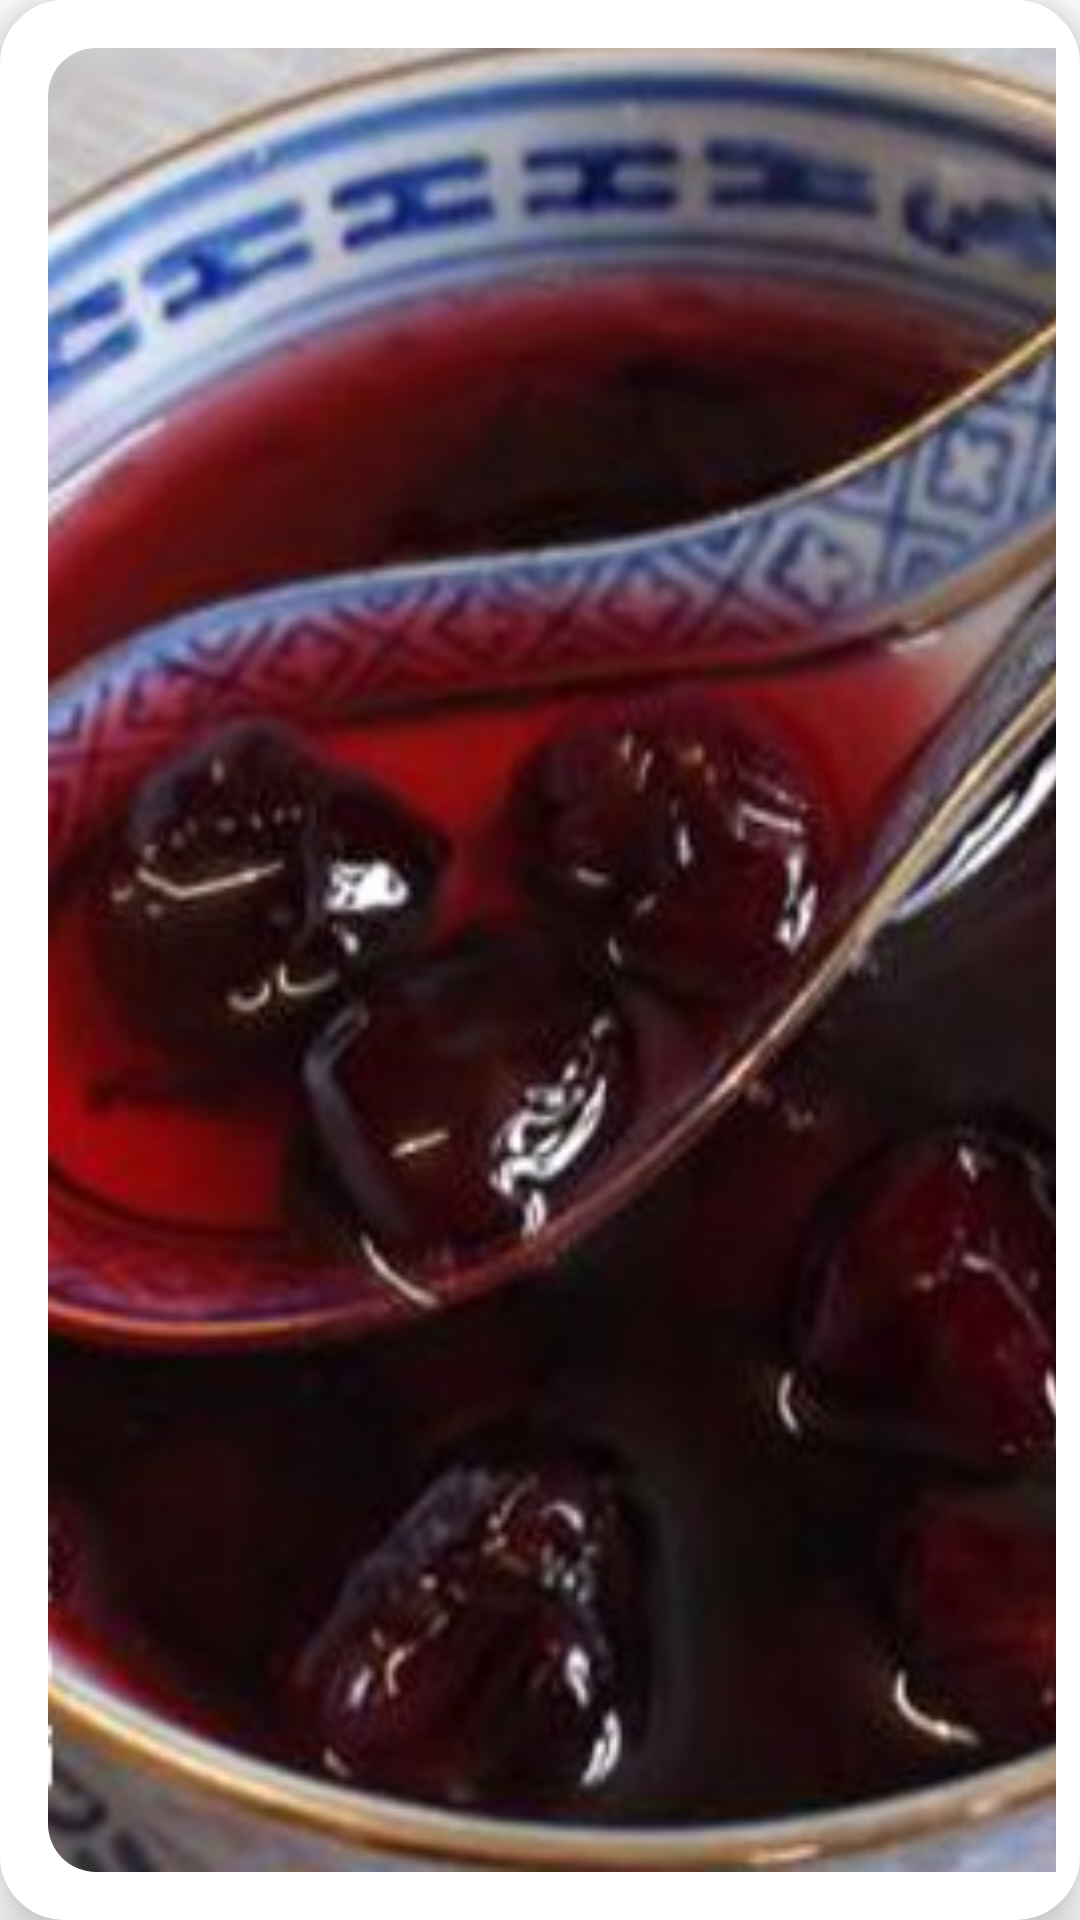

This screen was rendered from an Android layout file. Write that file and the resources it references.
<!-- AndroidManifest.xml: application theme Theme.Bahceden -->
<!-- res/layout/layout_customer_favorites_item.xml -->
<?xml version="1.0" encoding="utf-8"?>
<androidx.constraintlayout.widget.ConstraintLayout xmlns:android="http://schemas.android.com/apk/res/android"
    xmlns:app="http://schemas.android.com/apk/res-auto"
    xmlns:tools="http://schemas.android.com/tools"
    android:layout_width="match_parent"
    android:layout_height="175dp"
    android:layout_marginHorizontal="16dp"
    android:layout_marginVertical="8dp"
    android:background="@drawable/bg_curved_border"
    android:backgroundTint="@color/white"
    android:elevation="10dp"
    android:padding="8dp">

    <androidx.cardview.widget.CardView
        android:id="@+id/cartProductImageHolder"
        android:layout_width="0dp"
        android:layout_height="0dp"
        android:layout_margin="8dp"
        android:layout_marginBottom="8dp"
        app:cardCornerRadius="16dp"
        app:layout_constraintBottom_toBottomOf="parent"
        app:layout_constraintDimensionRatio="1:1"
        app:layout_constraintStart_toStartOf="parent"
        app:layout_constraintTop_toTopOf="parent">

        <ImageView
            android:id="@+id/cartProductImage"
            android:layout_width="match_parent"
            android:layout_height="match_parent"
            android:scaleType="fitXY"
            android:src="@drawable/jam"
            app:layout_constraintStart_toStartOf="parent"
            app:layout_constraintTop_toTopOf="parent" />

    </androidx.cardview.widget.CardView>

    <TextView
        android:id="@+id/favoritesProductName"
        android:layout_width="wrap_content"
        android:layout_height="wrap_content"
        android:layout_marginStart="8dp"
        android:layout_marginTop="6dp"
        android:fontFamily="@font/nexa_heavy"
        android:text="Cherry Jam"
        android:textColor="@color/bahceden_green"
        android:textSize="20sp"
        app:layout_constraintStart_toEndOf="@id/cartProductImageHolder"
        app:layout_constraintTop_toTopOf="@id/cartProductImageHolder" />

    <ImageView
        android:id="@+id/favButton"
        android:layout_width="wrap_content"
        android:layout_height="wrap_content"
        android:layout_marginEnd="8dp"
        android:src="@drawable/ic_favorite"
        app:layout_constraintBottom_toBottomOf="@id/favoritesProductName"
        app:layout_constraintEnd_toEndOf="parent"
        app:layout_constraintTop_toTopOf="@id/favoritesProductName"/>














    <TextView
        android:id="@+id/price"
        android:layout_width="wrap_content"
        android:layout_height="wrap_content"
        android:layout_marginStart="8dp"
        android:text="$000"
        android:textColor="@color/bahceden_green"
        android:textSize="22sp"
        android:textStyle="bold"
        app:layout_constraintBottom_toBottomOf="@id/cartProductImageHolder"
        app:layout_constraintStart_toStartOf="@id/favoritesProductName" />

    <TextView
        android:id="@+id/rating"
        android:layout_width="wrap_content"
        android:layout_height="wrap_content"
        android:drawablePadding="4dp"
        android:paddingVertical="8dp"
        android:text="5"
        android:textColor="@color/bahceden_green"
        android:textSize="18sp"
        android:textStyle="bold"
        app:drawableStartCompat="@drawable/ic_star"
        app:drawableTint="@color/bahceden_green"
        app:layout_constraintBottom_toBottomOf="parent"
        app:layout_constraintEnd_toEndOf="parent" />

</androidx.constraintlayout.widget.ConstraintLayout>
<!-- resources referenced by this layout -->
<resources>
  <color name="bahceden_green">#007251</color>
  <color name="darkGray">#808080</color>
  <color name="white">#FFFFFFFF</color>
  <!-- drawable bg_curved_border (drawable) -->
  <?xml version="1.0" encoding="utf-8"?>
  <shape xmlns:android="http://schemas.android.com/apk/res/android" android:shape="rectangle">
      <solid android:color="@color/white"/>
      <corners android:radius="20dp"/>
      <stroke android:color="@color/bahceden_green" android:width="3dp"/>
  </shape>
  <!-- drawable ic_favorite (drawable) -->
  <vector android:height="25dp" android:viewportHeight="512"
      android:viewportWidth="512" android:width="25dp" xmlns:android="http://schemas.android.com/apk/res/android">
      <path
          android:fillColor="@color/minus_red"
          android:pathData="M127.5,25.5c-56.1,8.9 -101.8,47.2 -119.4,100 -22.3,66.7 2.7,141.8 73.1,220 39.5,43.8 87.8,84.4 151.3,127.1l23.5,15.8 23.5,-15.8c63.5,-42.7 111.8,-83.3 151.3,-127.1 70.4,-78.2 95.4,-153.3 73.1,-220 -20.1,-60.1 -77.2,-101.4 -140.4,-101.5 -37.5,-0 -71.6,12.8 -99.5,37.4 -4.1,3.6 -7.7,6.6 -8,6.6 -0.3,-0 -3.9,-3 -8,-6.6 -22.6,-20 -50.6,-32.7 -80,-36.3 -11,-1.4 -30.4,-1.2 -40.5,0.4z"
          android:strokeColor="@color/white"
          android:strokeWidth="2"/>
  </vector>
  <!-- drawable ic_star (drawable) -->
  <vector android:height="30dp" android:viewportHeight="512"
      android:viewportWidth="512" android:width="30dp" xmlns:android="http://schemas.android.com/apk/res/android">
      <path android:fillColor="@color/star_yellow"
          android:pathData="M248.5,41.4c-1.6,0.7 -3.7,2.2 -4.6,3.2 -0.9,1.1 -15.5,30 -32.4,64.4 -16.9,34.4 -31,62.8 -31.4,63.2 -0.3,0.3 -32.1,5.2 -70.6,10.8 -49.9,7.2 -70.9,10.6 -73,11.9 -6.7,3.9 -9.7,14 -6.1,20.9 0.8,1.5 21.6,22.4 46.3,46.4 24.6,24 47.4,46.3 50.6,49.5l5.7,5.9 -12,70c-12.6,73.6 -12.5,72.9 -8.5,79 2.5,3.8 9.1,6.7 14.1,6.1 3,-0.3 21.5,-9.5 66.3,-33.1 34.2,-17.9 62.6,-32.6 63.2,-32.6 0.5,-0 28.8,14.6 62.8,32.5 34,17.9 63.2,32.8 64.9,33.1 5,1 9.9,-0.4 13.6,-3.9 6.7,-6.3 6.9,-3.4 -6.4,-81.2l-12,-69.9 4.7,-4.9c2.7,-2.7 25.4,-25 50.7,-49.5 25.2,-24.6 46.4,-45.9 47.2,-47.4 3.6,-6.9 0.6,-17 -6.1,-21 -2.2,-1.2 -22.4,-4.5 -73,-11.9 -38.5,-5.5 -70.3,-10.4 -70.6,-10.8 -0.4,-0.3 -14.5,-28.7 -31.4,-63.1 -16.9,-34.4 -31.5,-63.3 -32.4,-64.4 -3.7,-4.3 -13.4,-5.9 -19.6,-3.2z" android:strokeColor="#00000000"/>
  </vector>
  <!-- drawable jam: png bitmap (drawable, 315907 bytes) -->
  <style name="Theme.Bahceden" parent="Theme.MaterialComponents.Light.NoActionBar">
          
          <item name="colorPrimary">@color/purple_500</item>
          <item name="colorPrimaryVariant">@color/purple_700</item>
          <item name="colorOnPrimary">@color/white</item>
          
          <item name="colorSecondary">@color/teal_200</item>
          <item name="colorSecondaryVariant">@color/teal_700</item>
          <item name="colorOnSecondary">@color/black</item>
          
          <item name="android:statusBarColor">?attr/colorPrimaryVariant</item>
          
      </style>
  <color name="minus_red">#F34235</color>
  <color name="star_yellow">#FCCA46</color>
  <color name="purple_500">#FF6200EE</color>
  <color name="purple_700">#FF3700B3</color>
  <color name="teal_200">#FF03DAC5</color>
  <color name="teal_700">#FF018786</color>
  <color name="black">#FF000000</color>
</resources>
